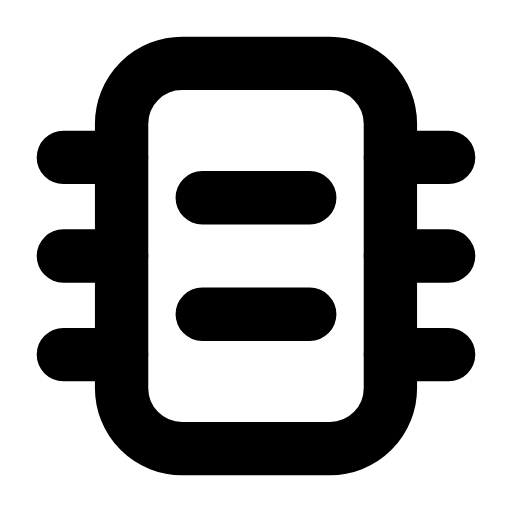
t = 0.00 s
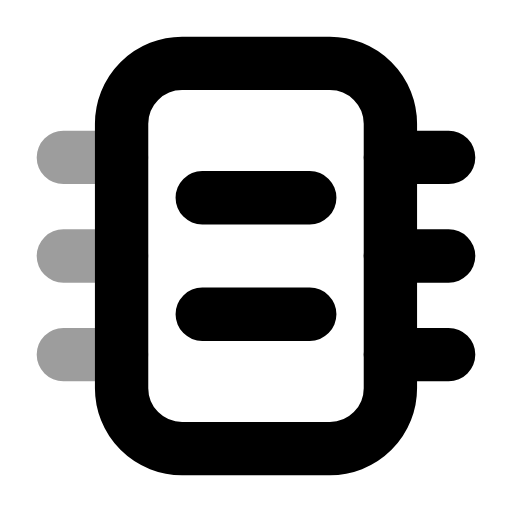
t = 0.29 s
t = 0.56 s: frame unchanged from t = 0.00 s, image omitted
t = 0.83 s: frame unchanged from t = 0.00 s, image omitted
t = 1.12 s: frame unchanged from t = 0.00 s, image omitted
t = 1.42 s: frame unchanged from t = 0.00 s, image omitted

The animated SVG that drew these frames (rendered in a browser with its animation timeline set to each time). Animation: 2 SMIL elements (animate=2); one cycle of 1.70 s, repeats indefinitely.

<svg xmlns="http://www.w3.org/2000/svg" width="24" height="24" viewBox="0 0 24 24" fill="none"><g transform="translate(-0.6 -0.6) scale(1.05)"><rect stroke="currentColor" stroke-width="2.381" stroke-linecap="round" stroke-linejoin="round" fill="none" x="6" y="3.4" width="12" height="17.2" rx="2.7"></rect><path stroke="currentColor" stroke-width="2.381" stroke-linecap="round" stroke-linejoin="round" fill="none" d="M3.4 7.6L6 7.6M3.4 12L6 12M3.4 16.4L6 16.4"><animate attributeName="opacity" values="1;1;0.3;1;1;1;1;0.3;1;1;1" keyTimes="0;0.135;0.2475;0.36;0.45;0.6;0.66;0.735;0.81;0.9;1" dur="1.7s" repeatCount="indefinite" calcMode="spline" keySplines="0.16 1 0.3 1;0.16 1 0.3 1;0.16 1 0.3 1;0.16 1 0.3 1;0.16 1 0.3 1;0.16 1 0.3 1;0.16 1 0.3 1;0.16 1 0.3 1;0.16 1 0.3 1;0.16 1 0.3 1"/></path><path stroke="currentColor" stroke-width="2.381" stroke-linecap="round" stroke-linejoin="round" fill="none" d="M18 7.6L20.6 7.6M18 12L20.6 12M18 16.4L20.6 16.4"><animate attributeName="opacity" values="1;1;0.3;1;1;1;1;0.3;1;1;1" keyTimes="0;0.225;0.279;0.3375;0.45;0.6;0.675;0.714;0.75;0.9;1" dur="1.7s" repeatCount="indefinite" calcMode="spline" keySplines="0.16 1 0.3 1;0.16 1 0.3 1;0.16 1 0.3 1;0.16 1 0.3 1;0.16 1 0.3 1;0.16 1 0.3 1;0.16 1 0.3 1;0.16 1 0.3 1;0.16 1 0.3 1;0.16 1 0.3 1"/></path><path stroke="currentColor" stroke-width="2.381" stroke-linecap="round" stroke-linejoin="round" fill="none" d="M9.6 9.4L14.4 9.4M9.6 14.6L14.4 14.6"></path></g></svg>
